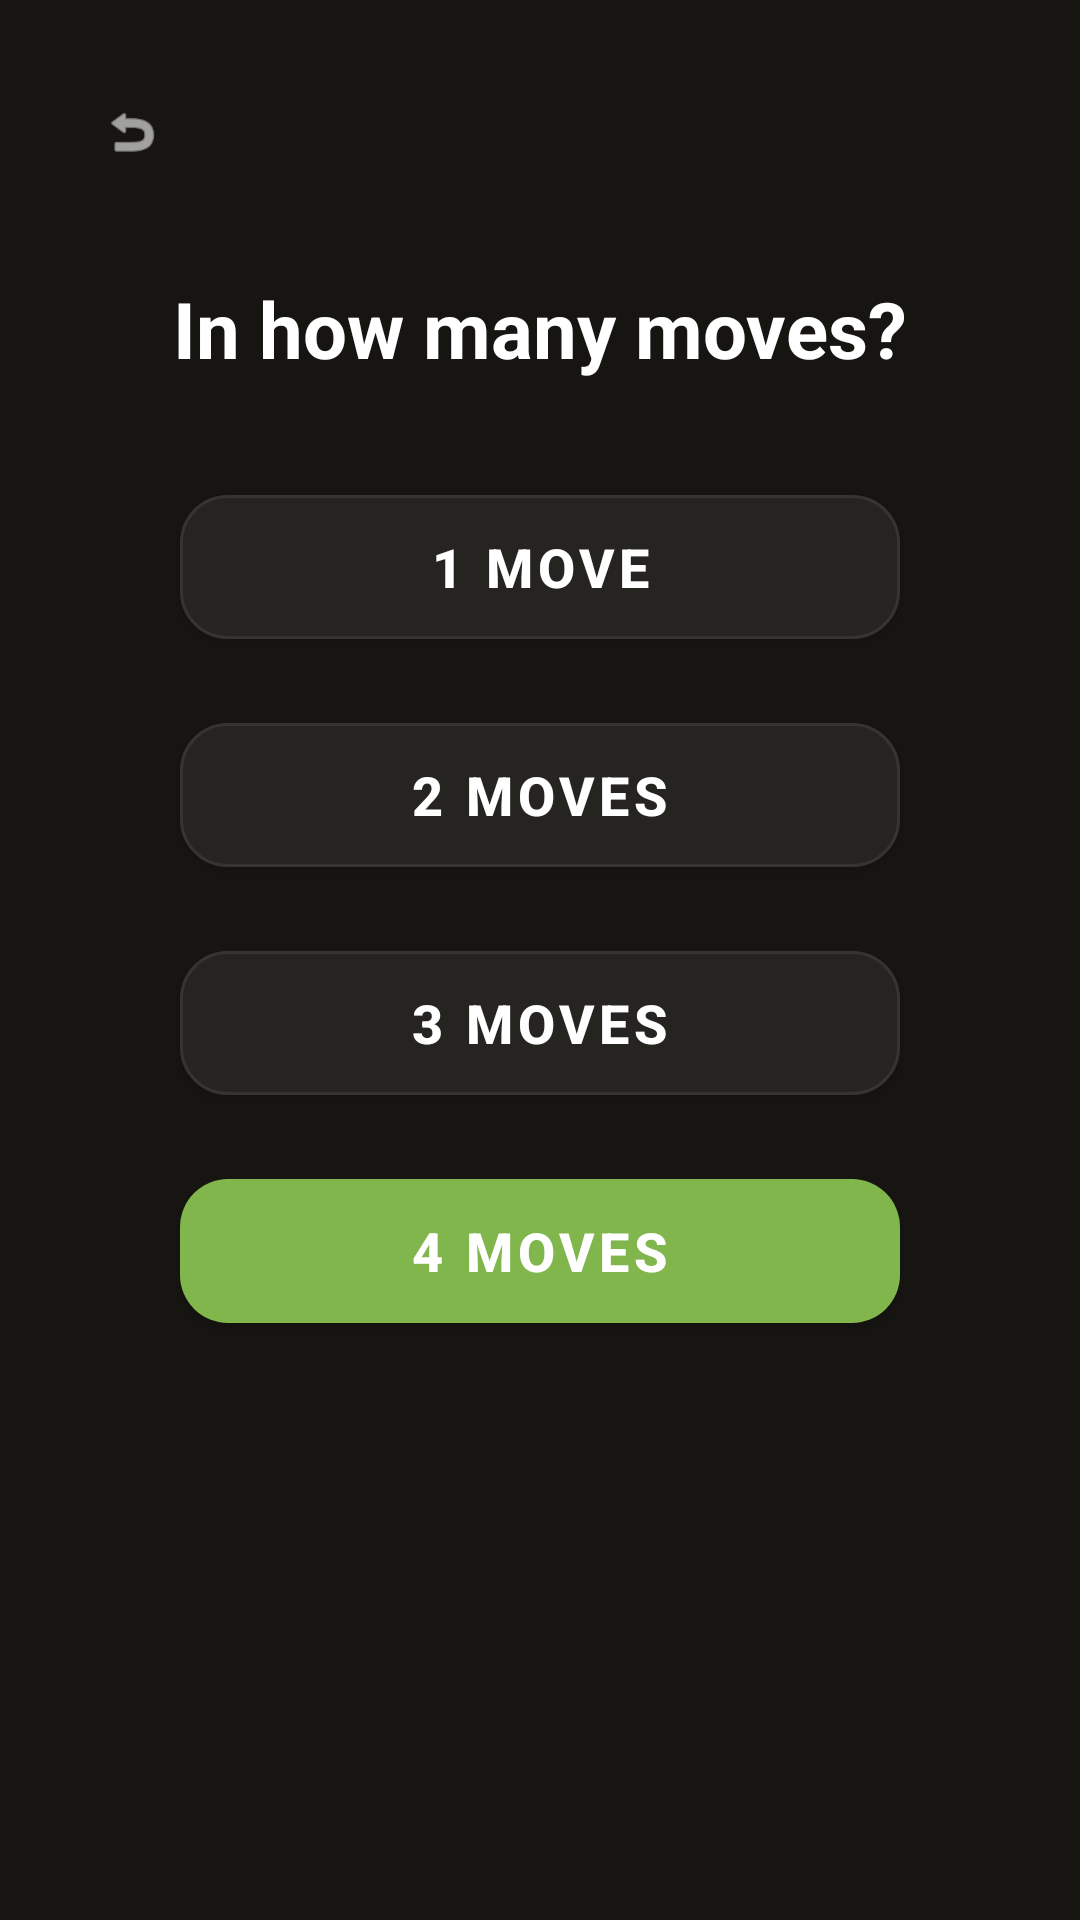

Layout XML and referenced resources for this Android screen:
<!-- AndroidManifest.xml: application theme Theme.BlindfoldChess -->
<!-- res/layout/fragment_move_count.xml -->
<?xml version="1.0" encoding="utf-8"?>

<LinearLayout xmlns:android="http://schemas.android.com/apk/res/android"
    xmlns:app="http://schemas.android.com/apk/res-auto"
    android:layout_width="match_parent"
    android:layout_height="match_parent"
    android:background="#161512"
    android:gravity="center_horizontal"
    android:orientation="vertical"
    android:padding="20dp">


    <RelativeLayout
        android:layout_width="match_parent"
        android:layout_height="wrap_content"
        android:layout_marginBottom="24dp">

        <com.google.android.material.button.MaterialButton
            android:id="@+id/btn_back"
            style="@style/Widget.Material3.Button.IconButton"
            android:layout_width="48dp"
            android:layout_height="48dp"
            android:layout_alignParentStart="true"
            android:contentDescription="Back"
            app:icon="@android:drawable/ic_menu_revert"
            app:iconTint="#FFFFFF" />
    </RelativeLayout>

    <TextView
        android:layout_width="wrap_content"
        android:layout_height="wrap_content"
        android:layout_marginBottom="32dp"
        android:text="In how many moves?"
        android:textColor="#FFFFFF"
        android:textSize="26sp"
        android:textStyle="bold" />

    <com.google.android.material.button.MaterialButton
        android:id="@+id/btn_1"
        android:layout_width="240dp"
        android:layout_height="60dp"
        android:layout_marginBottom="16dp"
        android:text="1 move"
        android:textColor="#FFFFFF"
        android:textSize="18sp"
        android:textStyle="bold"
        app:backgroundTint="#262421"
        app:cornerRadius="16dp"
        app:strokeColor="#363431"
        app:strokeWidth="1dp" />

    <com.google.android.material.button.MaterialButton
        android:id="@+id/btn_2"
        android:layout_width="240dp"
        android:layout_height="60dp"
        android:layout_marginBottom="16dp"
        android:text="2 moves"
        android:textColor="#FFFFFF"
        android:textSize="18sp"
        android:textStyle="bold"
        app:backgroundTint="#262421"
        app:cornerRadius="16dp"
        app:strokeColor="#363431"
        app:strokeWidth="1dp" />

    <com.google.android.material.button.MaterialButton
        android:id="@+id/btn_3"
        android:layout_width="240dp"
        android:layout_height="60dp"
        android:layout_marginBottom="16dp"
        android:text="3 moves"
        android:textColor="#FFFFFF"
        android:textSize="18sp"
        android:textStyle="bold"
        app:backgroundTint="#262421"
        app:cornerRadius="16dp"
        app:strokeColor="#363431"
        app:strokeWidth="1dp" />

    <com.google.android.material.button.MaterialButton
        android:id="@+id/btn_4"
        android:layout_width="240dp"
        android:layout_height="60dp"
        android:text="4 moves"
        android:textColor="#FFFFFF"
        android:textSize="18sp"
        android:textStyle="bold"
        app:backgroundTint="#81B64C"
        app:cornerRadius="16dp" />

</LinearLayout>
<!-- resources referenced by this layout -->
<resources>
  <style name="Theme.BlindfoldChess" parent="Theme.MaterialComponents.DayNight.NoActionBar">
          
          <item name="colorPrimary">@color/purple_500</item>
          <item name="colorPrimaryVariant">@color/purple_700</item>
          <item name="colorOnPrimary">@color/white</item>
          
          <item name="colorSecondary">@color/teal_200</item>
          <item name="colorSecondaryVariant">@color/teal_700</item>
          <item name="colorOnSecondary">@color/black</item>
          
          <item name="android:statusBarColor">?attr/colorPrimaryVariant</item>
          
      </style>
  <color name="purple_500">#FF6200EE</color>
  <color name="purple_700">#FF3700B3</color>
  <color name="white">#FFFFFFFF</color>
  <color name="teal_200">#FF03DAC5</color>
  <color name="teal_700">#FF018786</color>
  <color name="black">#FF000000</color>
</resources>
